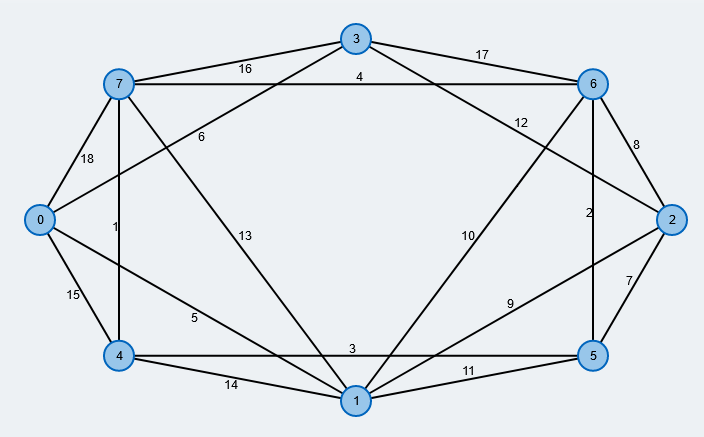

Values plotted in this chart, from the file beside it:
3, 7, 16
3, 6, 17
3, 2, 12
3, 0, 6
7, 6, 4
7, 4, 1
4, 5, 3
6, 5, 2
7, 0, 18
7, 1, 13
0, 4, 15
0, 1, 5
4, 1, 14
1, 5, 11
6, 2, 8
6, 1, 10
2, 1, 9
2, 5, 7
